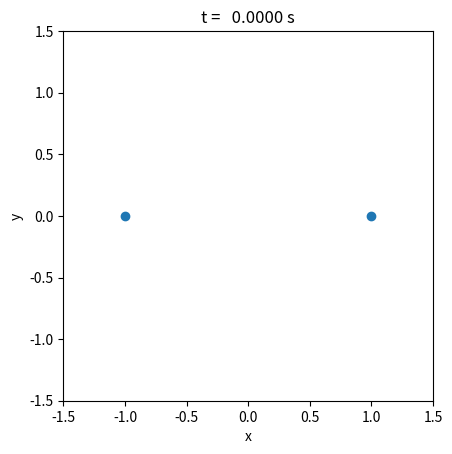
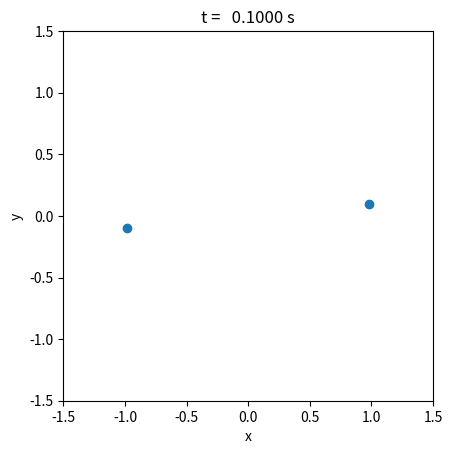
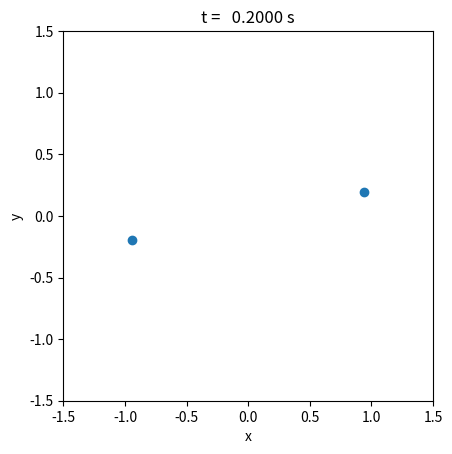
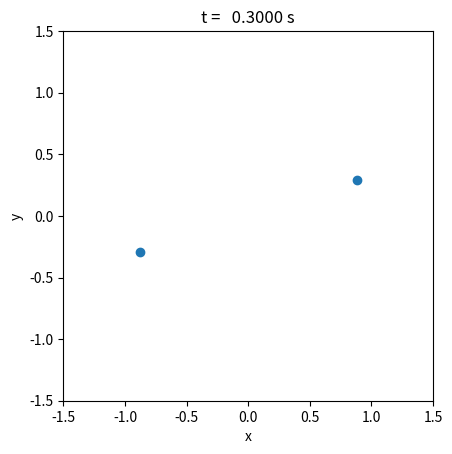
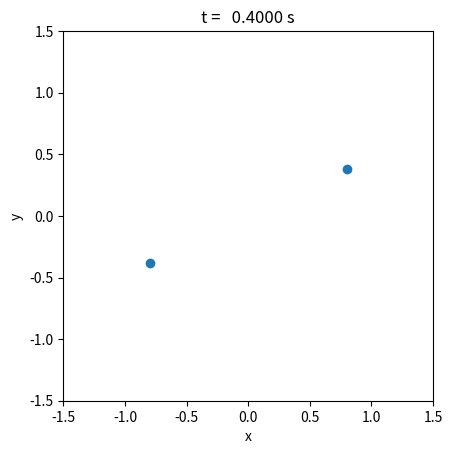
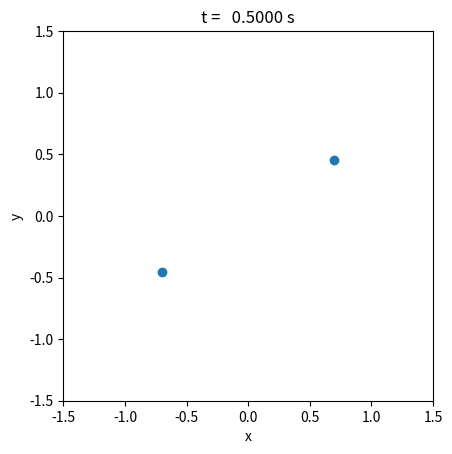
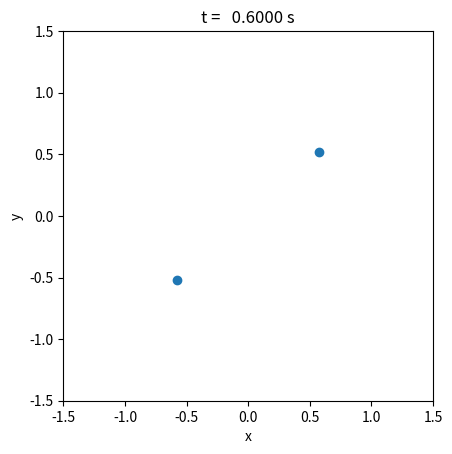
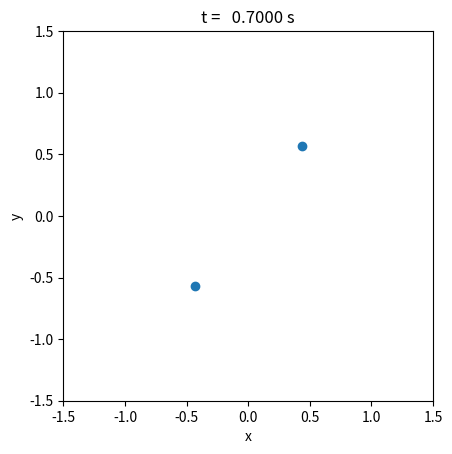
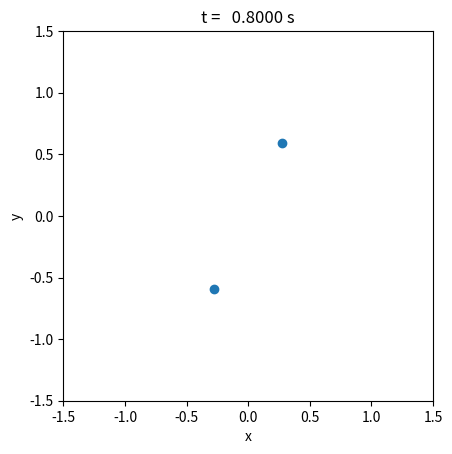
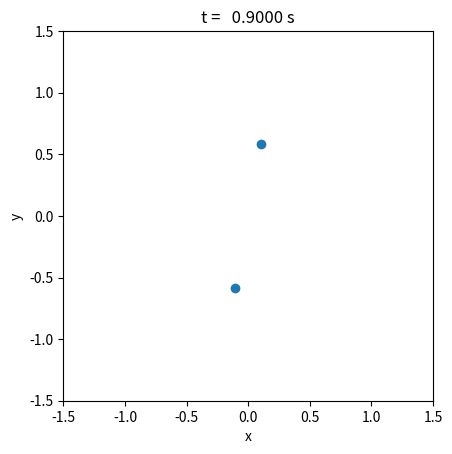
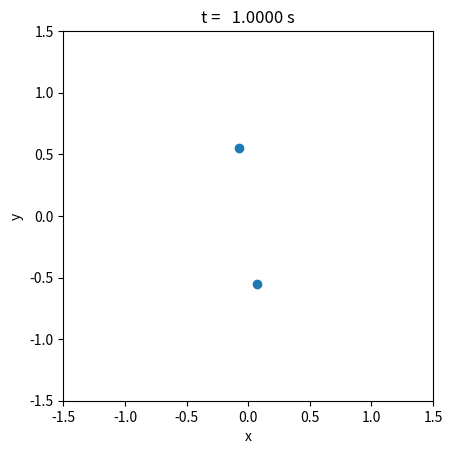
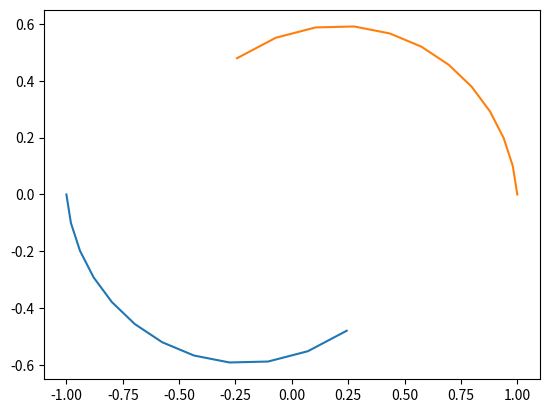

Write Python code to recreate these figures, in order.
#using numpy arrays
import numpy as np 
from pathlib import Path
import matplotlib.pyplot as plt
# tqdm is used for a progress bar
from tqdm import tqdm

# parameters
GRAVITATIONAL_CONSTANT = 6.67430e-11  # m^3 kg^-1 s^-2
pos = np.array([[-1, 0], [1, 0]])
vel = np.array([[0, -1], [0, 1]])
pos = np.reshape(pos, (2,2,1))
vel = np.reshape(vel, (2,2,1))
mass = np.array([4 / GRAVITATIONAL_CONSTANT, 4 / GRAVITATIONAL_CONSTANT])
TIME_STEP = 0.1  # s
NUMBER_OF_TIME_STEPS = 10
PLOT_INTERVAL = 1

ac_s = np.zeros((2,2,1))
for step in tqdm(range(NUMBER_OF_TIME_STEPS + 1)):
    if step % PLOT_INTERVAL == 0:
        fig, ax = plt.subplots()
        ax.scatter(pos[:,0,step], pos[:,1,step])
        ax.set_aspect("equal")
        ax.set_xlim(-1.5, 1.5)
        ax.set_ylim(-1.5, 1.5)
        ax.set_title("t = {:8.4f} s".format(step * TIME_STEP))
        ax.set_xlabel("x")
        ax.set_ylabel("y")
        output_file_path = Path("positions", "{:016d}.png".format(step))
        output_file_path.parent.mkdir(exist_ok=True)
        fig.savefig(output_file_path)
        plt.close(fig)
    acceleration = np.array([])
    for i in range(len(pos)):
        #acceleration = np.array([])
        for j in range(len(pos)):
            if i==j:
                continue
            
            dist_vect = pos[j,:,step]-pos[i,:,step]
            dist = np.sqrt(np.sum(dist_vect**2))
            acc = (GRAVITATIONAL_CONSTANT*mass[j]*dist_vect)/(dist**2)
            acceleration = np.hstack([acceleration, acc])
    acceleration = np.reshape(acceleration, (2,2,1))
    ac_s = np.dstack([ac_s, acceleration])
    new_vel = vel[:,:,step]+(ac_s[:,:,step+1]*TIME_STEP)                
    vel = np.dstack([vel, new_vel])
    new_pos = pos[:,:,step]+(vel[:,:,step+1]*TIME_STEP)             #semi implicit euler method
    pos = np.dstack([pos, new_pos])
print(pos)
plt.plot(pos[0,0,:],pos[0,1,:])
plt.plot(pos[1,0,:],pos[1,1,:])
plt.show()
